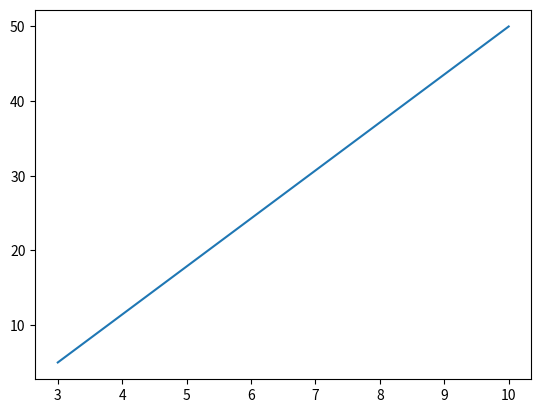

This chart was generated by the following Python code:
import matplotlib.pyplot as plt
import numpy as np

x = np.array([3,10])
y = np.array([5,50])
plt.plot(x,y)
plt.show()


